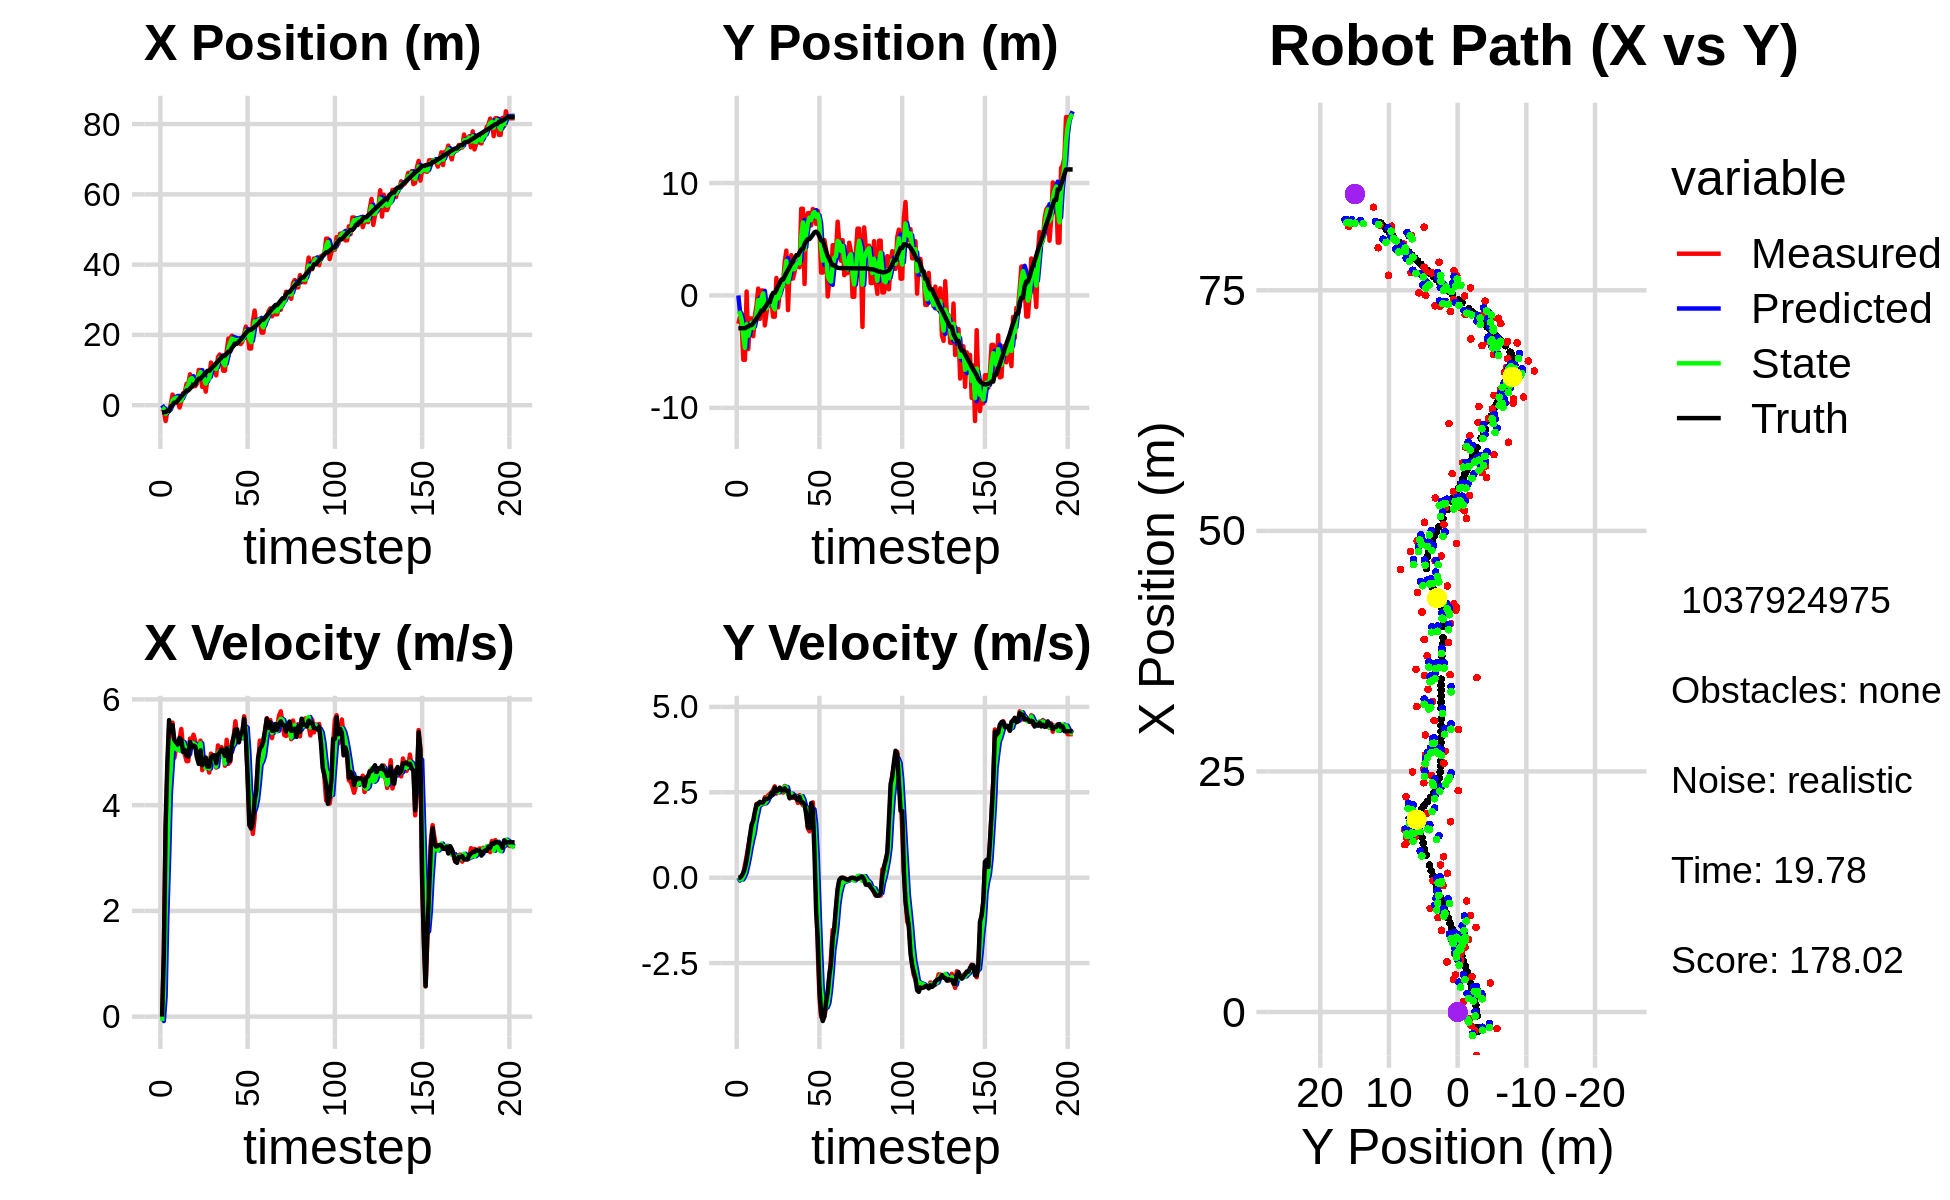

Values plotted in this chart, from the file beside it:
0.000000000000000000e+00, 0.000000000000000000e+00, 0.000000000000000000e+00, -0.000000000000000000e+00, 0.000000000000000000e+00, 0.000000000000000000e+00, 0.000000000000000000e+00, 0.000000000000000000e+00, 0.000000000000000000e+00, 0.000000000000000000e+00, 0.000000000000000000e+00, 0.000000000000000000e+00, -2.006318807683856953e+00, -2.911917209005840501e+00, 0.000000000000000000e+00, 0.000000000000000000e+00, 0.000000000000000000e+00, 2.378910285187885165e-04
-1.939666606662119541e+00, -2.522315830188407659e+00, 0.000000000000000000e+00, -0.000000000000000000e+00, 0.000000000000000000e+00, 0.000000000000000000e+00, 0.000000000000000000e+00, 0.000000000000000000e+00, -7.485492328301753817e-01, -1.423604864484108834e+00, -8.297530243889619794e-02, -8.488814872817622426e-02, -2.006318807683856953e+00, -2.911917209005840501e+00, 0.000000000000000000e+00, 0.000000000000000000e+00, 0.000000000000000000e+00, 2.378910285187885165e-04
-1.386946738037408533e+00, -1.921755254099493326e+00, 1.210999890380762611e+00, 4.270187478972989250e-04, -7.568467630740649543e-01, -1.432093679356926552e+00, -8.297530243889619794e-02, -8.488814872817622426e-02, -1.037493633692405437e+00, -1.614510875665027267e+00, 3.801419694067750266e-01, -4.439316789263073049e-02, -2.006318807683856953e+00, -2.911917209005840501e+00, 1.199999999999999956e+00, 0.000000000000000000e+00, 1.200000047683715820e+00, -3.526166547089815140e-04
-4.503990411542085681e+00, -2.724203657005435542e+00, 3.573982345092225010e+00, 1.119605635741863225e-02, -9.994794367517279010e-01, -1.618950192454290393e+00, 3.801419694067750266e-01, -4.439316789263073049e-02, -2.433060518965170616e+00, -2.196811050200384585e+00, 1.910042539974800224e+00, -5.232759017080895053e-02, -1.945153951713748164e+00, -2.911863412495172110e+00, 3.600000000000000089e+00, 5.600000000000000117e-02, 3.599999904632568359e+00, -3.132645506411790848e-03
-1.710846408993198731e+00, -5.722236658243579299e+00, 4.617612755938823810e+00, 1.131947372856065004e-01, -2.242056264967690726e+00, -2.202043809217465675e+00, 1.910042539974800224e+00, -5.232759017080895053e-02, -1.886507066818664313e+00, -3.626373379020225940e+00, 2.976083205439569834e+00, 3.156074990879467052e-02, -1.613439321696651607e+00, -2.907895827634065178e+00, 4.798000000000000043e+00, 1.439999999999999891e-01, 4.800000190734863281e+00, -2.450878359377384186e-02
-1.710846408993198731e+00, -5.722236658243579299e+00, 5.440491177200883044e+00, 3.691415712906760960e-01, -1.588898746274707285e+00, -3.623217304029346497e+00, 2.976083205439569834e+00, 3.156074990879467052e-02, -1.623619505214326075e+00, -4.659072008677331844e+00, 4.211143413452103523e+00, 1.446145193613710966e-01, -1.613439321696651607e+00, -2.907895827634065178e+00, 5.608999999999999986e+00, 2.869999999999999774e-01, 5.617000102996826172e+00, -6.774694472551345825e-02
3.515849115336954211e-01, 3.492859595330560230e-01, 5.376560996184528207e+00, 6.270263237287535540e-01, -1.202505163869115767e+00, -4.644610556741194607e+00, 4.211143413452103523e+00, 1.446145193613710966e-01, -4.222153877014316325e-01, -2.553310958201397085e+00, 4.706393240535502009e+00, 3.595959248522780927e-01, -3.986794948307569308e-01, -2.828597427428860112e+00, 5.386000000000000121e+00, 5.390000000000000346e-01, 5.413000106811523438e+00, -1.160977482795715332e-01
3.023397445389400140e+00, -4.764970735825678538e+00, 5.560062912132344159e+00, 9.159301243155745231e-01, 4.842393635211861280e-02, -2.517351365716169465e+00, 4.706393240535502009e+00, 3.595959248522780927e-01, 1.371346102434620517e+00, -3.583745049430675067e+00, 5.232645872572858181e+00, 5.899221407404305895e-01, 1.221945283470131510e-01, -2.758439974826393470e+00, 5.512999999999999901e+00, 8.479999999999999760e-01, 5.578000068664550781e+00, -1.632674336433410645e-01
1.824162363895742933e+00, -2.050668285652901712e+00, 4.894236242180456387e+00, 1.207531155040638682e+00, 1.894610689691906380e+00, -3.524752835356632197e+00, 5.232645872572858181e+00, 5.899221407404305895e-01, 1.849816405912123152e+00, -2.906027813769389123e+00, 5.088054422757798179e+00, 8.722321626576188258e-01, 7.428991795300170509e-01, -2.635134206906753374e+00, 5.233999999999999986e+00, 1.223999999999999977e+00, 5.375000000000000000e+00, -2.418940812349319458e-01
1.824162363895742933e+00, -2.050668285652901712e+00, 5.075792191717200197e+00, 1.252325573331924957e+00, 2.358621848187902881e+00, -2.818804597503627107e+00, 5.088054422757798179e+00, 8.722321626576188258e-01, 2.119584347967482518e+00, -2.421330265115772651e+00, 5.063877533019965682e+00, 1.106115971775300189e+00, 7.428991795300170509e-01, -2.635134206906753374e+00, 5.187999999999999723e+00, 1.550999999999999934e+00, 5.414999961853027344e+00, -2.418940812349319458e-01
1.563832089058078578e+00, -3.622329460172456272e+00, 5.057695852955261806e+00, 1.557233033624349838e+00, 2.625972101269478998e+00, -2.310718667938242543e+00, 5.063877533019965682e+00, 1.106115971775300189e+00, 2.131881208677213202e+00, -2.901199167198381446e+00, 5.045429383081071251e+00, 1.310780709462703086e+00, 1.340029001140336629e+00, -2.471814022910266306e+00, 5.149000000000000021e+00, 1.673999999999999932e+00, 5.414999961853027344e+00, -2.986829578876495361e-01
-6.741769311579322022e-01, -1.804941997645975293e+00, 5.243417297146829803e+00, 1.858371948083734182e+00, 2.636424146985320238e+00, -2.770121096252111226e+00, 5.045429383081071251e+00, 1.310780709462703086e+00, 1.149432882626443497e+00, -2.272498013416992535e+00, 5.032575182449295248e+00, 1.642499962560685312e+00, 1.938493967072870916e+00, -2.275018380750445601e+00, 5.272000000000000242e+00, 1.935999999999999943e+00, 5.616000175476074219e+00, -3.406070172786712646e-01
1.112071394870960850e+00, -8.677187427927194330e-01, 5.440773779828165679e+00, 2.154968084418380947e+00, 1.652690400871373200e+00, -2.108248017160923915e+00, 5.032575182449295248e+00, 1.642499962560685312e+00, 1.414890867854925238e+00, -1.569704288777663548e+00, 5.202780600430060964e+00, 1.878866484857055985e+00, 2.542684793704054425e+00, -2.050804184182005052e+00, 5.232999999999999652e+00, 2.148000000000000131e+00, 5.657000064849853516e+00, -3.771203458309173584e-01
3.383906722325774385e+00, 6.126772899789961757e-01, 5.080115844543822590e+00, 2.182260721061029418e+00, 1.935168927897931379e+00, -1.381817640291957971e+00, 5.202780600430060964e+00, 1.878866484857055985e+00, 2.587949802890264994e+00, -4.156141339427508186e-01, 5.189388418850600537e+00, 2.107450344418825061e+00, 3.044279336684448722e+00, -1.845117853721812029e+00, 5.003999999999999559e+00, 2.148000000000000131e+00, 5.445000171661376953e+00, -4.057343304157257080e-01
3.682960644324593247e+00, -2.084867076742341396e+00, 4.965510246174461351e+00, 2.182540189264261077e+00, 3.106888644775325226e+00, -2.048690995008682902e-01, 5.189388418850600537e+00, 2.107450344418825061e+00, 3.366157607322335821e+00, -1.048449523068872846e+00, 5.100780866143383108e+00, 2.136749104803846055e+00, 3.618534326309986060e+00, -1.594710157719049226e+00, 5.043999999999999595e+00, 2.218999999999999861e+00, 5.510000228881835938e+00, -4.141213893890380859e-01
6.073922395569461230e+00, 4.357000129334376304e-01, 4.833306602668392848e+00, 2.152632600783390249e+00, 3.876235693936674220e+00, -8.347746125884882851e-01, 5.100780866143383108e+00, 2.136749104803846055e+00, 4.867737114804646659e+00, -2.334662346261890953e-01, 5.040137319219752499e+00, 2.184046180321153940e+00, 4.193535089715497044e+00, -1.340586946498834919e+00, 4.934999999999999609e+00, 2.197999999999999954e+00, 5.402999877929687500e+00, -4.190008938312530518e-01
6.073922395569461230e+00, 4.357000129334376304e-01, 4.833306602668392848e+00, 2.152632600783390249e+00, 5.371750846726621731e+00, -1.506161659407367903e-02, 5.040137319219752499e+00, 2.184046180321153940e+00, 5.689166210847643512e+00, 1.883913611153681666e-01, 4.961746485564336062e+00, 2.171158605801192909e+00, 4.193535089715497044e+00, -1.340586946498834919e+00, 4.916999999999999815e+00, 2.205999999999999961e+00, 5.388999938964843750e+00, -4.190008938312530518e-01
8.796618223573787532e+00, -2.664754674637810794e+00, 5.259024845282817218e+00, 2.354421934112620018e+00, 6.185340859404076852e+00, 4.055072216954874742e-01, 4.961746485564336062e+00, 2.171158605801192909e+00, 7.376393699737624488e+00, -1.029815976764848262e+00, 5.171256503825348183e+00, 2.180143959055860226e+00, 4.758762597880623169e+00, -1.087575362471842721e+00, 5.195999999999999730e+00, 2.311999999999999833e+00, 5.688000202178955078e+00, -4.209327101707458496e-01
7.553156375846727499e+00, -1.584764765101066564e+00, 5.197830190400222428e+00, 2.317335137197132688e+00, 7.893519350120159039e+00, -8.118015808592622395e-01, 5.171256503825348183e+00, 2.180143959055860226e+00, 7.737931007416727347e+00, -1.162956957930206370e+00, 5.176052546675987465e+00, 2.240032850130043052e+00, 5.245777368898563608e+00, -8.703046309260724644e-01, 5.094000000000000306e+00, 2.298000000000000043e+00, 5.589000225067138672e+00, -4.193785786628723145e-01
5.417120545759350314e+00, -4.312357760149701513e-01, 5.332296998547224831e+00, 2.410915902185673865e+00, 8.255536262084326893e+00, -9.389536729172021090e-01, 5.176052546675987465e+00, 2.240032850130043052e+00, 6.967597036752181339e+00, -6.919834667422637420e-01, 5.171769412814287925e+00, 2.348687356380374958e+00, 5.837219476768345849e+00, -6.047881112072953647e-01, 5.126000000000000334e+00, 2.319999999999999840e+00, 5.625999927520751953e+00, -4.246276319026947021e-01
5.417120545759350314e+00, -4.312357760149701513e-01, 5.209224888809857568e+00, 2.450923235522591614e+00, 7.484773978033610220e+00, -4.571147311042262351e-01, 5.171769412814287925e+00, 2.348687356380374958e+00, 6.537620887425603655e+00, -4.464002694063846088e-01, 5.143680467422012015e+00, 2.395715046685254812e+00, 5.837219476768345849e+00, -6.047881112072953647e-01, 5.110000000000000320e+00, 2.354999999999999982e+00, 5.625999927520751953e+00, -4.397676587104797363e-01
6.185713231287062186e+00, -5.080976056575062794e-01, 4.905565784287969855e+00, 2.478192543245324231e+00, 7.051988934167805034e+00, -2.068287647378591054e-01, 5.143680467422012015e+00, 2.395715046685254812e+00, 6.652922651953676159e+00, -3.439586554093545523e-01, 5.011944436819891990e+00, 2.432138266014751249e+00, 6.995453119662445651e+00, -5.927972645627746506e-02, 4.900999999999999801e+00, 2.491000000000000103e+00, 5.498000144958496094e+00, -4.677828252315521240e-01
1.001771950707377457e+01, -1.889982746072185416e+00, 5.018556044617250578e+00, 2.571461751354892300e+00, 7.154117095635665002e+00, -1.007448288078794107e-01, 5.011944436819891990e+00, 2.432138266014751249e+00, 8.466057738162135138e+00, -9.147148500012779460e-01, 5.078921918685871617e+00, 2.487754037049173750e+00, 7.553447961889358631e+00, 2.249733946976763543e-01, 4.778999999999999915e+00, 2.439999999999999947e+00, 5.366000175476074219e+00, -4.735110104084014893e-01
1.001771950707377457e+01, -1.889982746072185416e+00, 5.219689727187166284e+00, 2.674520792050957940e+00, 8.973949930030721944e+00, -6.659394462963605932e-01, 5.078921918685871617e+00, 2.487754037049173750e+00, 9.452403010022363716e+00, -1.229517924876415869e+00, 5.170005651717850981e+00, 2.554794006002144791e+00, 7.553447961889358631e+00, 2.249733946976763543e-01, 5.036999999999999922e+00, 2.640000000000000124e+00, 5.686999797821044922e+00, -4.735110104084014893e-01
5.206233024906871343e+00, 1.552911713061694288e+00, 4.662782649876432650e+00, 2.462312828574778845e+00, 9.969403575194148104e+00, -9.740385242762013007e-01, 5.170005651717850981e+00, 2.554794006002144791e+00, 7.777104669321692754e+00, 1.771158594084474291e-01, 4.831976663705018105e+00, 2.525184922193813186e+00, 8.116779565999843626e+00, 5.179175865268069723e-01, 4.754999999999999893e+00, 2.524999999999999911e+00, 5.383999824523925781e+00, -4.858568608760833740e-01
6.744601368678094566e+00, -1.066803023845540599e+00, 4.788603947164120633e+00, 2.553742691435629375e+00, 8.260302335692195186e+00, 4.296343516278287589e-01, 4.831976663705018105e+00, 2.525184922193813186e+00, 7.568317593494240825e+00, -2.669648153807586133e-01, 4.773971551205853814e+00, 2.498477399485881989e+00, 8.673481226267940158e+00, 8.127963085402098997e-01, 4.790000000000000036e+00, 2.564999999999999947e+00, 5.433000087738037109e+00, -4.899281561374664307e-01
3.868450879678142051e+00, 3.002761736912550328e-01, 4.820133856075795364e+00, 2.590192067289488698e+00, 8.045714748614825496e+00, -1.711707543217039218e-02, 4.773971551205853814e+00, 2.498477399485881989e+00, 6.135620630774409001e+00, 1.277340960180618767e-01, 4.698216068211238827e+00, 2.542655674668210963e+00, 9.222265482266152503e+00, 1.107221080034643812e+00, 4.900999999999999801e+00, 2.636000000000000121e+00, 5.565000057220458984e+00, -4.930942654609680176e-01
7.723460674605862941e+00, 9.945694941095920560e-01, 4.748279209900408304e+00, 2.563329779172093037e+00, 6.605442237595532617e+00, 3.819996634848830119e-01, 4.698216068211238827e+00, 2.542655674668210963e+00, 7.116492738136376062e+00, 6.679490609589220362e-01, 4.748899611201171211e+00, 2.570992554055327783e+00, 9.782024622291112692e+00, 1.408593608833418331e+00, 4.727000000000000313e+00, 2.555000000000000160e+00, 5.374000072479248047e+00, -4.950124323368072510e-01
7.723460674605862941e+00, 9.945694941095920560e-01, 4.616284705378408404e+00, 2.492073345173257959e+00, 7.591382699256493005e+00, 9.250483163644548368e-01, 4.748899611201171211e+00, 2.570992554055327783e+00, 7.648762662292479142e+00, 9.565867114429010831e-01, 4.691865317323061113e+00, 2.534812280437733989e+00, 9.782024622291112692e+00, 1.408593608833418331e+00, 4.727000000000000313e+00, 2.555000000000000160e+00, 5.374000072479248047e+00, -4.950124323368072510e-01
1.213662695881557951e+01, 2.936650468263342084e+00, 4.974103938422150151e+00, 2.686018918333659133e+00, 8.117949194024784987e+00, 1.210067939486674460e+00, 4.691865317323061113e+00, 2.534812280437733989e+00, 9.957751008016138883e+00, 2.017978570857290599e+00, 4.919712453710435973e+00, 2.664440181074920311e+00, 1.033004975295576422e+01, 1.705043269705518671e+00, 4.905000000000000249e+00, 2.616000000000000103e+00, 5.559000015258789062e+00, -4.951336979866027832e-01
1.077900622752487791e+01, 3.990095927078584737e+00, 4.937748506947915672e+00, 2.605480901232884783e+00, 1.044972225338718275e+01, 2.284422588964782452e+00, 4.919712453710435973e+00, 2.664440181074920311e+00, 1.060067622349400551e+01, 3.065044101329364779e+00, 4.935659790465919627e+00, 2.647948254424541847e+00, 1.089181733099536409e+01, 2.006242229606872041e+00, 4.940000000000000391e+00, 2.545999999999999819e+00, 5.557000160217285156e+00, -4.855344891548156738e-01
1.153171306873725754e+01, -1.303136394246015461e+00, 4.805447597048940089e+00, 2.465456274050449981e+00, 1.109424220254059712e+01, 3.329838926771818919e+00, 4.935659790465919627e+00, 2.647948254424541847e+00, 1.129113959745740559e+01, 1.173304911308224785e+00, 4.887100325824655478e+00, 2.423298449922174580e+00, 1.136378312112595701e+01, 2.252254916452641087e+00, 4.940000000000000391e+00, 2.545999999999999819e+00, 5.506999969482421875e+00, -4.740365445613861084e-01
8.494917631392898016e+00, 2.355159266430427056e+00, 4.710370839557377565e+00, 2.331939749425057329e+00, 1.177984963003987140e+01, 1.415634756300442332e+00, 4.887100325824655478e+00, 2.423298449922174580e+00, 1.027437343902434996e+01, 1.845671764252568625e+00, 4.728965067543332346e+00, 2.387088441881803025e+00, 1.192993569401067333e+01, 2.538973762557577452e+00, 4.791999999999999815e+00, 2.325000000000000178e+00, 5.326000213623046875e+00, -4.596918225288391113e-01
1.364910161472892902e+01, 3.580539240339430052e+00, 5.129198204776426628e+00, 2.449322753248374784e+00, 1.074726994577868311e+01, 2.084380608440748794e+00, 4.728965067543332346e+00, 2.387088441881803025e+00, 1.208066077419105433e+01, 2.779894085693673134e+00, 4.981989513786204249e+00, 2.460780605116402064e+00, 1.248612809148142766e+01, 2.808700038782173003e+00, 4.959999999999999964e+00, 2.361000000000000210e+00, 5.493000030517578125e+00, -4.455068707466125488e-01
1.441649615736328904e+01, 1.501750542994432003e+00, 4.971407499505017036e+00, 2.340968008358849772e+00, 1.257885972556967502e+01, 3.025972146205313518e+00, 4.981989513786204249e+00, 2.460780605116402064e+00, 1.341845105046075837e+01, 2.324889615869891291e+00, 5.020954872890395215e+00, 2.393662818337401355e+00, 1.305655312525126455e+01, 3.079604579322964053e+00, 4.996000000000000441e+00, 2.354000000000000092e+00, 5.521999835968017578e+00, -4.400866329669952393e-01
1.315266472084984350e+01, 2.111790729909730047e+00, 5.096898718641882375e+00, 2.419460619693789560e+00, 1.392054653774979833e+01, 2.564255897703631604e+00, 5.020954872890395215e+00, 2.393662818337401355e+00, 1.357157518436941857e+01, 2.355482034772883981e+00, 5.036826231977397761e+00, 2.395623740750647102e+00, 1.353594040840798307e+01, 3.305923892244955198e+00, 5.052999999999999936e+00, 2.400999999999999801e+00, 5.593999862670898438e+00, -4.431975781917572021e-01
9.809693574872314414e+00, 2.862339569956737328e+00, 5.049016239887964552e+00, 2.328311485402265735e+00, 1.407525780756715861e+01, 2.595044408847948514e+00, 5.036826231977397761e+00, 2.395623740750647102e+00, 1.212634639513927048e+01, 2.717058172063356203e+00, 4.940443161639009872e+00, 2.366069930012271616e+00, 1.411552643759746672e+01, 3.578102542962289245e+00, 5.019000000000000128e+00, 2.313000000000000167e+00, 5.526000022888183594e+00, -4.320805668830871582e-01
9.809693574872314414e+00, 2.862339569956737328e+00, 4.744803892698337577e+00, 2.188026513377991478e+00, 1.262039071130317147e+01, 2.953665165064583320e+00, 4.940443161639009872e+00, 2.366069930012271616e+00, 1.133264643029044905e+01, 2.906671417661572665e+00, 4.783241118202058217e+00, 2.267974693537270880e+00, 1.411552643759746672e+01, 3.578102542962289245e+00, 4.931000000000000050e+00, 2.262999999999999901e+00, 5.425000190734863281e+00, -4.320805668830871582e-01
1.529463410369567100e+01, 2.508424593627119226e+00, 5.235985592587597992e+00, 2.417177312931033217e+00, 1.181097054211065434e+01, 3.133468887015299575e+00, 4.783241118202058217e+00, 2.267974693537270880e+00, 1.341272818288246604e+01, 2.848023058390852569e+00, 5.072370554043206248e+00, 2.333193435971934182e+00, 1.468686890606462647e+01, 3.840761138094839655e+00, 5.075999999999999623e+00, 2.361000000000000210e+00, 5.598000049591064453e+00, -4.324972927570343018e-01
1.896378397966485352e+01, 7.710989667206774811e+00, 4.779856537513651027e+00, 2.214677585363723278e+00, 1.391996523828678711e+01, 3.081342401988045765e+00, 5.072370554043206248e+00, 2.333193435971934182e+00, 1.621703405996530734e+01, 5.217739633493914120e+00, 5.061494260504137976e+00, 2.388321893430866538e+00, 1.526437401794022897e+01, 4.108661129345213325e+00, 4.841999999999999638e+00, 2.202999999999999847e+00, 5.320000171661376953e+00, -4.338882863521575928e-01
1.896378397966485352e+01, 7.710989667206774811e+00, 4.821388204292200719e+00, 2.122743769237470879e+00, 1.672318348601572069e+01, 5.456571822837000596e+00, 5.061494260504137976e+00, 2.388321893430866538e+00, 1.774157411218102354e+01, 6.490692903383773249e+00, 5.006136150898242043e+00, 2.282018579009719161e+00, 1.526437401794022897e+01, 4.108661129345213325e+00, 4.841999999999999638e+00, 2.202999999999999847e+00, 5.320000171661376953e+00, -4.147384762763977051e-01
1.978066921243731713e+01, 1.022494747387417524e+00, 5.169784262017875776e+00, 2.178401290447634420e+00, 1.824218772727084925e+01, 6.718894761284745165e+00, 5.006136150898242043e+00, 2.282018579009719161e+00, 1.894839930295704633e+01, 4.086582115258575065e+00, 5.117765127681340509e+00, 2.082771074043990644e+00, 1.631633782377726405e+01, 4.576312972439529503e+00, 5.137999999999999901e+00, 2.150999999999999801e+00, 5.570000171661376953e+00, -3.987935185432434082e-01
1.788919007801962380e+01, 6.877925111448640827e+00, 5.288934724086663763e+00, 1.961644249177201704e+00, 1.946017581572517940e+01, 4.294859222662974041e+00, 5.117765127681340509e+00, 2.082771074043990644e+00, 1.874622939438340197e+01, 5.483648619224648968e+00, 5.157823483497080197e+00, 2.048419641343906417e+00, 1.691025567088393800e+01, 4.818133784914061302e+00, 5.290000000000000036e+00, 1.852999999999999980e+00, 5.605000019073486328e+00, -3.551677167415618896e-01
1.765607875551195249e+01, 7.328721000081693582e+00, 5.585973427079646392e+00, 1.441618010485353540e+00, 1.926201174273311167e+01, 5.688490583359040009e+00, 5.157823483497080197e+00, 2.048419641343906417e+00, 1.853788003787018113e+01, 6.431965321092789623e+00, 5.313706211339773056e+00, 1.765553726610924690e+00, 1.752565789252450301e+01, 5.010253860307909868e+00, 5.429000000000000270e+00, 1.471999999999999975e+00, 5.625000000000000000e+00, -2.525671124458312988e-01
1.765607875551195249e+01, 7.328721000081693582e+00, 5.256760079883062708e+00, 1.356655219880227969e+00, 1.906925065900415817e+01, 6.608520693753882291e+00, 5.313706211339773056e+00, 1.765553726610924690e+00, 1.842240128131696864e+01, 6.932825657342888803e+00, 5.253852752775189039e+00, 1.577849295546381869e+00, 1.752565789252450301e+01, 5.010253860307909868e+00, 5.434000000000000163e+00, 1.455000000000000071e+00, 5.625000000000000000e+00, -2.525671124458312988e-01
1.818798255883081083e+01, 6.232364727939420312e+00, 5.330230644303785681e+00, 2.042035104707290660e+00, 1.894778655659448674e+01, 7.090610586897526879e+00, 5.253852752775189039e+00, 1.577849295546381869e+00, 1.860241762073849259e+01, 6.704420973802419859e+00, 5.270236309546396214e+00, 1.803763549128441834e+00, 1.813815712915498679e+01, 5.196116878595406163e+00, 5.187999999999999723e+00, 2.184000000000000163e+00, 5.629000186920166016e+00, -3.658569455146789551e-01
1.739296412481298404e+01, 7.690788938343001924e+00, 5.354291986587779384e+00, 2.206181552159525605e+00, 1.912944125169313381e+01, 6.884797328715263731e+00, 5.270236309546396214e+00, 1.803763549128441834e+00, 1.833801761884929959e+01, 7.265477580280565562e+00, 5.266671252414499627e+00, 2.003583250622530176e+00, 1.862868332881014766e+01, 5.395907833293589917e+00, 5.339000000000000412e+00, 2.000999999999999890e+00, 5.701000213623046875e+00, -3.908422589302062988e-01
1.810475909721815313e+01, 7.420314742713030043e+00, 5.335335527311884540e+00, 1.201729715409383115e+00, 1.886468474409074858e+01, 7.465835905342818712e+00, 5.266671252414499627e+00, 2.003583250622530176e+00, 1.851908426164902721e+01, 7.429625681887642052e+00, 5.279553163508734492e+00, 1.577067345834359591e+00, 1.924443841001032141e+01, 5.611407710729666043e+00, 5.402000000000000135e+00, 7.149999999999999689e-01, 5.448999881744384766e+00, -2.215426415205001831e-01
2.018958771234277449e+01, 6.373582138097104277e+00, 5.680482547245185643e+00, -3.773131407847695740e-01, 1.904703957799990022e+01, 7.587332416471078034e+00, 5.279553163508734492e+00, 1.577067345834359591e+00, 1.957778839950997352e+01, 6.982873465321064010e+00, 5.489290191499874183e+00, 6.295984987711422676e-01, 1.986951470369655226e+01, 5.678312731863687013e+00, 5.634000000000000341e+00, -9.869999999999999885e-01, 5.718999862670898438e+00, 6.632529944181442261e-02
2.237200248261271085e+01, 7.519408775891374574e+00, 5.321254951206669581e+00, -2.130743602856235874e+00, 2.012671741865996111e+01, 7.045833315198178681e+00, 5.489290191499874183e+00, 6.295984987711422676e-01, 2.114861150578374804e+01, 7.214571254249026566e+00, 5.467050972693340505e+00, -8.197874296165179597e-01, 2.050911736470750668e+01, 5.549442722766926295e+00, 5.269000000000000128e+00, -1.812000000000000055e+00, 5.572000026702880859e+00, 3.808694779872894287e-01
2.023204082278718730e+01, 6.216959907599471258e+00, 4.528014344573621841e+00, -3.499973666037337061e+00, 2.169531660305308307e+01, 7.132592511287374926e+00, 5.467050972693340505e+00, -8.197874296165179597e-01, 2.100624865541029607e+01, 6.646438937257054036e+00, 5.004976113818098149e+00, -2.115785152202361186e+00, 2.106937718365622203e+01, 5.243746234560147990e+00, 4.549000000000000377e+00, -3.213000000000000078e+00, 5.570000171661376953e+00, 6.580342650413513184e-01
1.613850331343729394e+01, 2.037003948650621954e+00, 3.708955526514357004e+00, -4.072064803969306368e+00, 2.150674626679210633e+01, 6.434860422036817518e+00, 5.004976113818098149e+00, -2.115785152202361186e+00, 1.902628532018925256e+01, 4.378638190441661138e+00, 4.286327419804613292e+00, -3.250911422257834360e+00, 2.145811104812321446e+01, 4.890979243650491526e+00, 3.620000000000000107e+00, -3.975000000000000089e+00, 5.376999855041503906e+00, 8.320303559303283691e-01
1.613850331343729394e+01, 2.037003948650621954e+00, 3.748684727086342594e+00, -4.115683520392972916e+00, 1.945491806216971398e+01, 4.053547048215877524e+00, 4.286327419804613292e+00, -3.250911422257834360e+00, 1.792815410098489792e+01, 3.099434675677453566e+00, 3.962071784383752515e+00, -3.689305647872665350e+00, 2.145811104812321446e+01, 4.890979243650491526e+00, 3.556999999999999940e+00, -4.197000000000000064e+00, 5.500999927520751953e+00, 8.320303559303283691e-01
2.382745933564145702e+01, 4.926988734474346820e+00, 3.455820338826546489e+00, -4.052602134587790061e+00, 1.832436127942327175e+01, 2.730504110890187075e+00, 3.962071784383752515e+00, -3.689305647872665350e+00, 2.082696392543425645e+01, 3.734787507323200195e+00, 3.864589067449726745e+00, -3.830070421096774425e+00, 2.186637234683284703e+01, 4.418558551393827472e+00, 3.669999999999999929e+00, -4.064000000000000057e+00, 5.475999832153320312e+00, 8.647130727767944336e-01
2.692622733133589463e+01, 4.080187006210132417e+00, 3.758800783124261358e+00, -3.777520037289994193e+00, 2.121342283217922997e+01, 3.351780465213522575e+00, 3.864589067449726745e+00, -3.830070421096774425e+00, 2.382072266790910220e+01, 3.690285819653518651e+00, 3.954089812734685960e+00, -3.796427873016896992e+00, 2.228711438174577708e+01, 3.950016928790820447e+00, 4.083000000000000185e+00, -3.642999999999999794e+00, 5.472000122070312500e+00, 7.878820300102233887e-01
2.300899141993923891e+01, -8.976368686761004856e-02, 4.358263784455726153e+00, -3.407133913218034493e+00, 2.421613164918257155e+01, 3.310643032351828996e+00, 3.954089812734685960e+00, -3.796427873016896992e+00, 2.367359060430538520e+01, 1.753533028193643872e+00, 4.108734583991957123e+00, -3.668929827623149897e+00, 2.275177502663891360e+01, 3.527482940567938208e+00, 4.286999999999999922e+00, -3.350000000000000089e+00, 5.440000057220458984e+00, 6.635221242904663086e-01
2.412213683169091638e+01, 1.369465304997774746e+00, 4.776098778049228777e+00, -2.925761367934539781e+00, 2.408446406270457985e+01, 1.386640045431328794e+00, 4.108734583991957123e+00, -3.668929827623149897e+00, 2.411631897461856511e+01, 1.398121839614485884e+00, 4.413013813606725400e+00, -3.309311856563569076e+00, 2.317573666607775706e+01, 3.226026966552545616e+00, 4.889000000000000234e+00, -2.838000000000000078e+00, 5.652999877929687500e+00, 5.496210455894470215e-01
2.412213683169091638e+01, 1.369465304997774746e+00, 5.219568039709391982e+00, -2.307803274429806706e+00, 2.455762035597923898e+01, 1.067190653958129065e+00, 4.413013813606725400e+00, -3.309311856563569076e+00, 2.437637931868918884e+01, 1.220343780414014256e+00, 4.769182790762058310e+00, -2.778067469847518289e+00, 2.374751305570074322e+01, 2.918919994732863898e+00, 5.067000000000000171e+00, -2.505999999999999783e+00, 5.652999877929687500e+00, 4.163021147251129150e-01
2.064496326418267813e+01, 4.468951060125385233e+00, 5.118506204009206861e+00, -1.529005664159458933e+00, 2.485329759776539404e+01, 9.425370334292624275e-01, 4.769182790762058310e+00, -2.778067469847518289e+00, 2.293860744881369484e+01, 2.609768945632672921e+00, 4.826602643601646037e+00, -2.128917704195657734e+00, 2.434331154839413713e+01, 2.692100955149578034e+00, 5.113000000000000433e+00, -1.756000000000000005e+00, 5.406000137329101562e+00, 2.902830541133880615e-01
2.064496326418267813e+01, 4.468951060125385233e+00, 5.215280495799235361e+00, -1.557914184417981351e+00, 2.342126771317385803e+01, 2.396877175213107058e+00, 4.826602643601646037e+00, -2.128917704195657734e+00, 2.216161216784194821e+01, 3.356318913374069624e+00, 4.936388655328080688e+00, -1.785211660554660407e+00, 2.434331154839413713e+01, 2.692100955149578034e+00, 5.208999999999999631e+00, -1.445000000000000062e+00, 5.406000137329101562e+00, 2.902830541133880615e-01
2.458216214148875167e+01, 3.814837171174580988e+00, 5.409135258275767910e+00, -9.504319486397190264e-01, 2.265525103337475699e+01, 3.177797747318603427e+00, 4.936388655328080688e+00, -1.785211660554660407e+00, 2.354582756432935398e+01, 3.495964897670525762e+00, 5.197715726182423168e+00, -1.370859157018976093e+00, 2.494958424540221742e+01, 2.543019725232522621e+00, 5.410999999999999588e+00, -8.459999999999999742e-01, 5.475999832153320312e+00, 1.739331930875778198e-01
... 143 more rows
